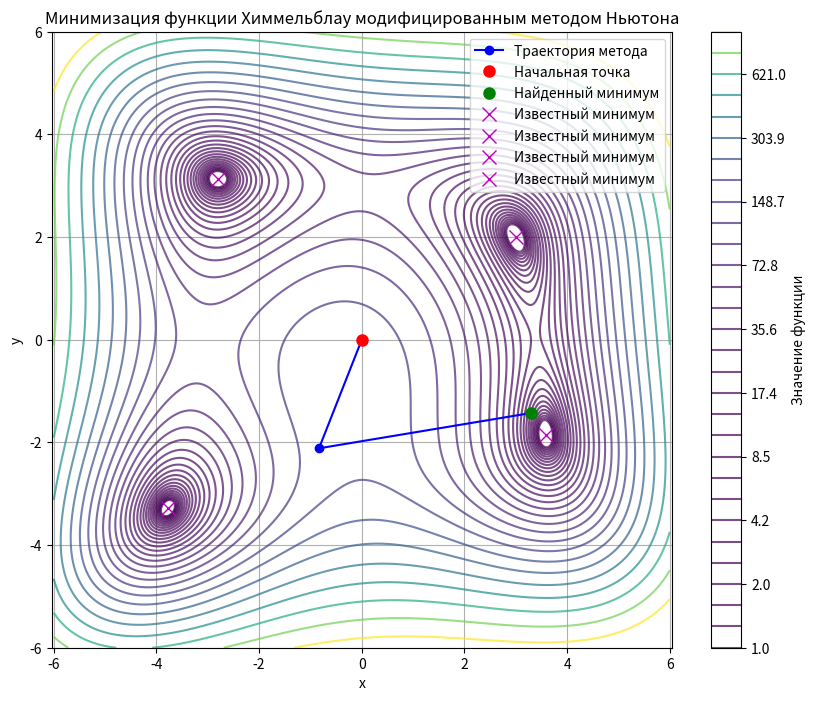

Source code (Python):
import numpy as np
import matplotlib.pyplot as plt

def himmelblau(p):
    x, y = p
    return (x ** 2 + y - 11) ** 2 + (x + y ** 2 - 7) ** 2

def grad_himmelblau(p):
    x, y = p
    df_dx = 4 * x * (x ** 2 + y - 11) + 2 * (x + y ** 2 - 7)
    df_dy = 2 * (x ** 2 + y - 11) + 4 * y * (x + y ** 2 - 7)
    return np.array([df_dx, df_dy])

def hess_himmelblau(p):
    x, y = p
    H = np.zeros((2, 2))
    H[0, 0] = 4 * (x ** 2 + y - 11) + 8 * x ** 2 + 2
    H[0, 1] = H[1, 0] = 4 * x + 4 * y
    H[1, 1] = 2 + 4 * (x + y ** 2 - 7) + 8 * y ** 2
    return H

def armijo(f, grad, x, p, alpha=10, beta=0.5, sigma=1e-4, max_iter=100):
    fx = f(x)
    g = grad(x)
    for _ in range(max_iter):
        if f(x + alpha * p) <= fx + sigma * alpha * np.dot(g, p):
            break
        alpha *= beta
    return alpha

def newton_method(f, grad, hess, x0, max_iter=500):
    x = np.array(x0, dtype=float)
    path = [x.copy()]
    
    # Вычисляем Гессиан только один раз
    H_fixed = hess(x)
    
    # Регуляризуем матрицу Гессе (добавляем малое значение на диагональ)
    epsilon = 1e-6
    H_fixed_reg = H_fixed + epsilon * np.eye(H_fixed.shape[0])
    
    H_inv_fixed = np.linalg.inv(H_fixed_reg)
    
    for k in range(max_iter):
        g = grad(x)
        p = -H_inv_fixed @ g  # Направление спуска
        alpha = armijo(f, grad, x, p)

        x_new = x + alpha * p
        path.append(x_new.copy())

        # Критерий остановки по изменению точки
        if np.linalg.norm(x_new - x) < 0.001:
            print(f"Сошлось за {k} итераций")
            break

        x = x_new

    else:
        print("Достигнуто максимальное число итераций")

    return x, path


x0 = [0, 0]
x_min, path = newton_method(himmelblau, grad_himmelblau, hess_himmelblau, x0)

print("Найденный минимум:", x_min)
print("Значение функции в минимуме:", himmelblau(x_min))

path = np.array(path)
x_coords = path[:, 0]
y_coords = path[:, 1]

x_range = np.linspace(-6, 6, 400)
y_range = np.linspace(-6, 6, 400)
X, Y = np.meshgrid(x_range, y_range)
Z = himmelblau([X, Y])

minima = [
    [3.0, 2.0],
    [-2.805118, 3.131312],
    [-3.779310, -3.283186],
    [3.584428, -1.848126]
]

plt.figure(figsize=(10, 8))
contour = plt.contour(X, Y, Z, levels=np.logspace(0, 3, 30), cmap='viridis', alpha=0.7)
plt.colorbar(contour, label='Значение функции')

plt.plot(x_coords, y_coords, 'o-', color='blue', label='Траектория метода')
plt.plot(x0[0], x0[1], 'ro', markersize=8, label='Начальная точка')
plt.plot(x_min[0], x_min[1], 'go', markersize=8, label='Найденный минимум')

for xm, ym in minima:
    plt.plot(xm, ym, 'mx', markersize=10, label='Известный минимум')

plt.title('Минимизация функции Химмельблау модифицированным методом Ньютона')
plt.xlabel('x')
plt.ylabel('y')
plt.legend()
plt.grid(True)
plt.axis('equal')
plt.show()